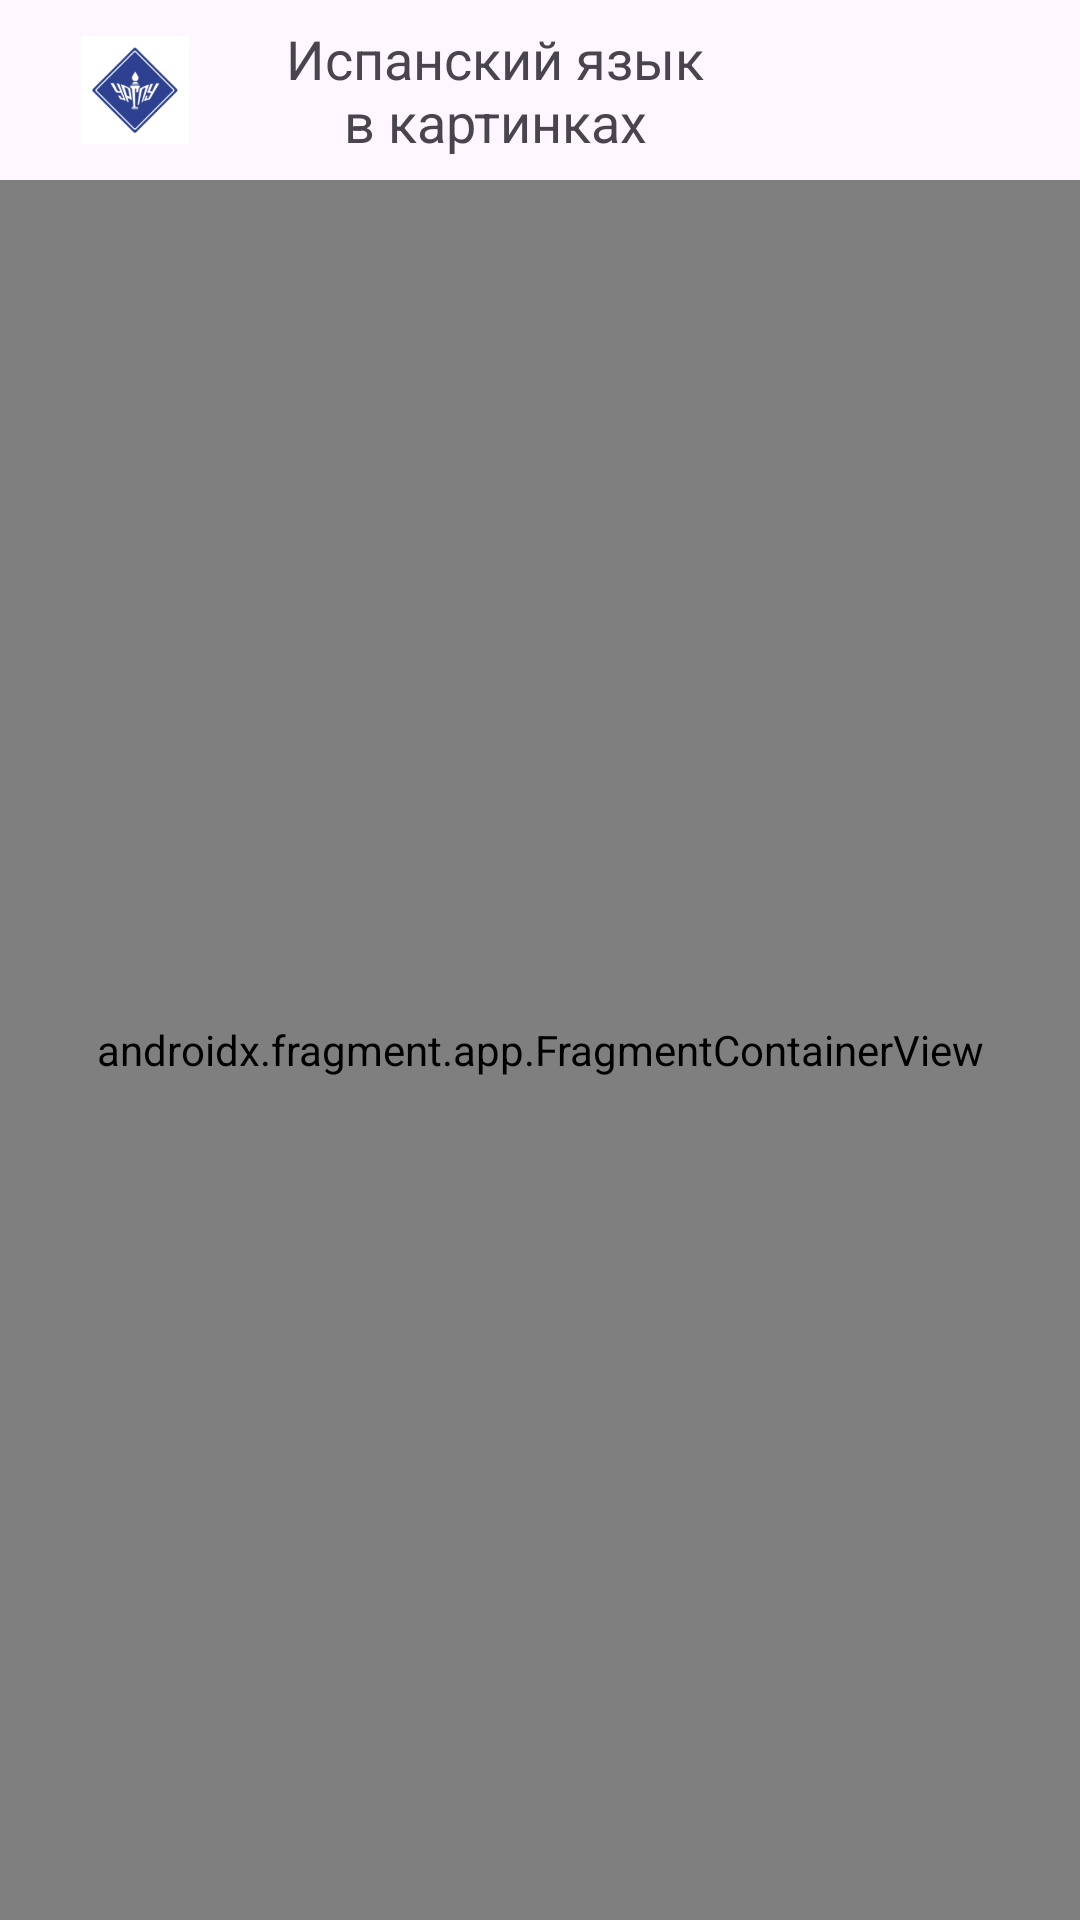

The Android layout XML behind this screen, and the referenced resources:
<!-- AndroidManifest.xml: application theme Theme.Spanish -->
<!-- res/layout/activity_main.xml -->
<?xml version="1.0" encoding="utf-8"?>
<androidx.constraintlayout.widget.ConstraintLayout xmlns:android="http://schemas.android.com/apk/res/android"
    xmlns:app="http://schemas.android.com/apk/res-auto"
    xmlns:tools="http://schemas.android.com/tools"
    android:layout_width="match_parent"
    android:layout_height="match_parent"
    tools:context=".MainActivity">

    <androidx.constraintlayout.widget.ConstraintLayout
        android:id="@+id/toolBar"
        android:layout_width="match_parent"
        android:layout_height="wrap_content"
        app:layout_constraintTop_toTopOf="parent"
        app:layout_constraintStart_toStartOf="parent"
        app:layout_constraintEnd_toEndOf="parent"
        android:paddingTop="5dp"
        android:paddingBottom="5dp">

        <ImageView
            android:id="@+id/logo"
            android:layout_width="50dp"
            android:layout_height="50dp"
            app:layout_constraintTop_toTopOf="parent"
            app:layout_constraintStart_toStartOf="parent"
            app:layout_constraintEnd_toStartOf="@id/text_logo"
            android:layout_marginStart="20dp"
            android:background="@mipmap/ic_launcher_foreground"/>

        <TextView
            android:id="@+id/text_logo"
            android:layout_width="150dp"
            android:layout_height="wrap_content"
            android:text="@string/text_logo"
            android:textSize="18sp"
            android:maxLines="4"
            android:minLines="2"
            android:gravity="center"
            app:layout_constraintStart_toEndOf="@id/logo"
            app:layout_constraintTop_toTopOf="parent"
            app:layout_constraintBottom_toBottomOf="parent"
            android:layout_marginStart="20dp"
            />

    </androidx.constraintlayout.widget.ConstraintLayout>


    <androidx.fragment.app.FragmentContainerView
        android:id="@+id/fragmentContainer"
        android:layout_width="match_parent"
        android:layout_height="0dp"
        android:name="androidx.navigation.fragment.NavHostFragment"
        app:navGraph="@navigation/nav_host"
        app:defaultNavHost="true"
        app:layout_constraintTop_toBottomOf="@id/toolBar"
        app:layout_constraintBottom_toBottomOf="parent"
        app:layout_constraintStart_toStartOf="parent"
        app:layout_constraintEnd_toEndOf="parent"/>

</androidx.constraintlayout.widget.ConstraintLayout>
<!-- resources referenced by this layout -->
<resources>
  <!-- mipmap ic_launcher_foreground: png bitmap (mipmap-hdpi, 9461 bytes) -->
  <string name="text_logo">Испанский язык в картинках</string>
  <style name="Theme.Spanish" parent="Base.Theme.Spanish" />
  <style name="Base.Theme.Spanish" parent="Theme.Material3.DayNight.NoActionBar">
          
          
      </style>
</resources>
